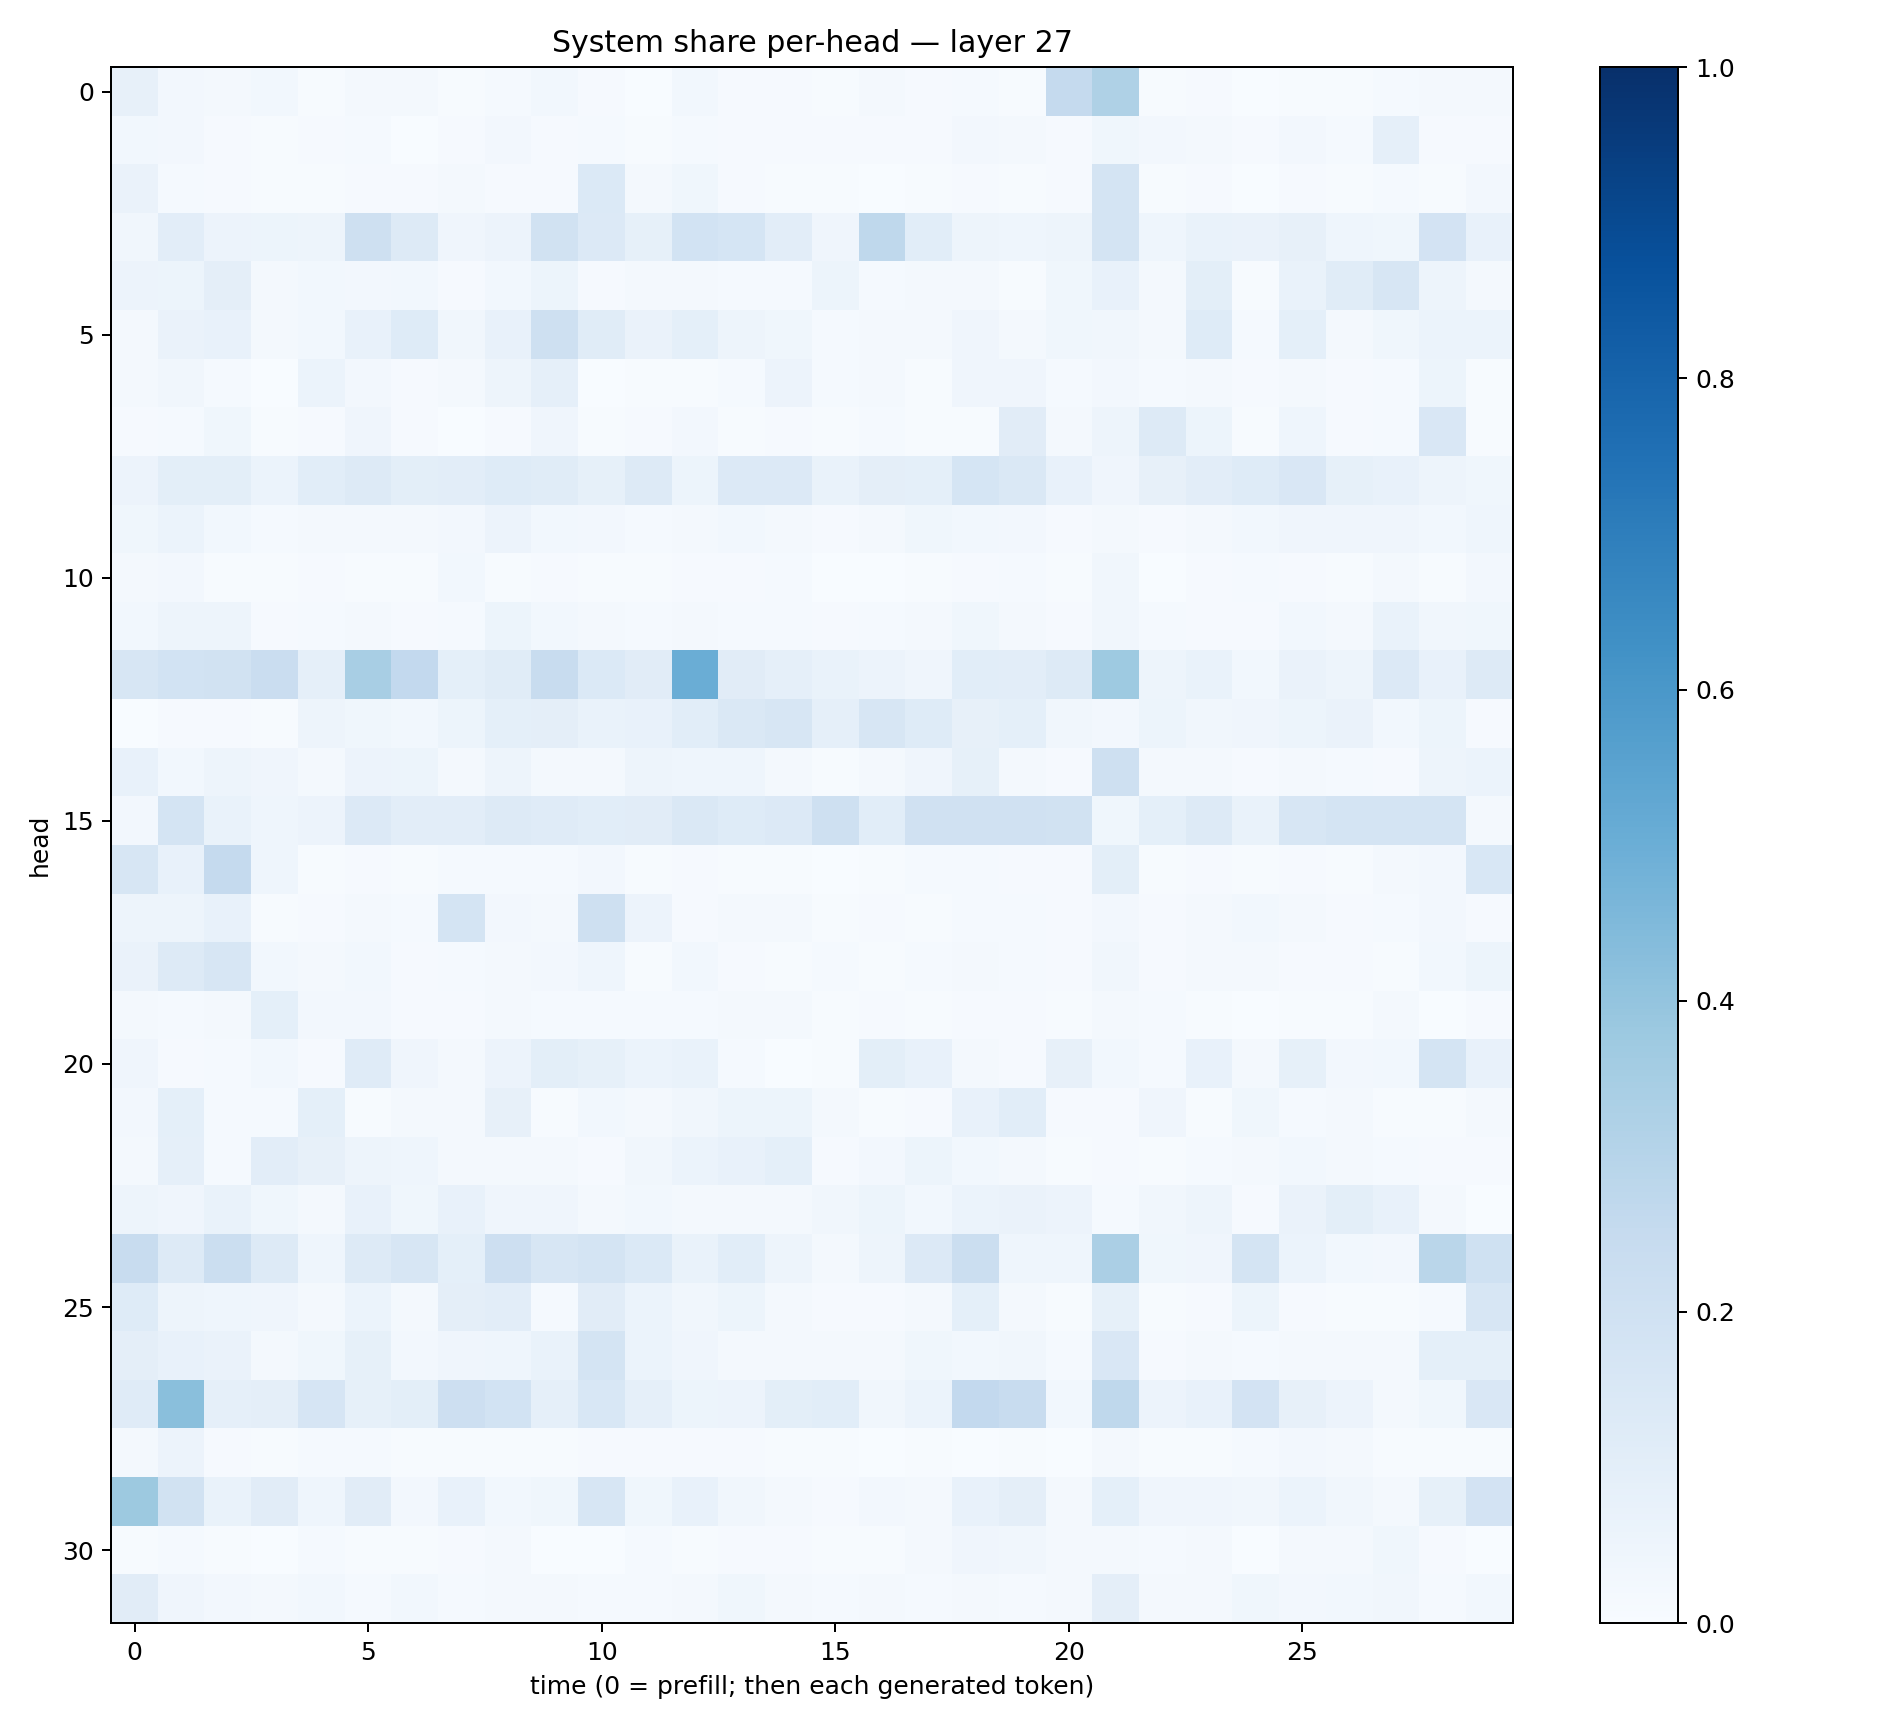

The file beside this chart, header and first rows:
0.080649205, 0.027331786, 0.022224963, 0.029780367, 0.0066627716, 0.016129274, 0.02262848, 0.0060516293, 0.014834975, 0.027935872, 0.008439127, 0.0027027088, 0.027422294, 0.010741091, 0.009957771, 0.007636295, 0.01609079, 0.010684491, 0.015582807, 0.0072196615, 0.2515769, 0.3213544, 0.0063622384, 0.011565597
0.02919, 0.02389, 0.01125, 0.007076, 0.009058, 0.01477, 0.003767, 0.01004, 0.02413, 0.01005, 0.01451, 0.006782, 0.01455, 0.01015, 0.01078, 0.008636, 0.008279, 0.009538, 0.02439, 0.01569, 0.008421, 0.03809, 0.02654, 0.01893
0.0643, 0.01314, 0.009299, 0.007376, 0.003979, 0.00905, 0.01084, 0.02146, 0.009912, 0.01142, 0.1382, 0.01613, 0.03714, 0.009606, 0.007743, 0.005282, 0.003222, 0.006811, 0.01151, 0.006024, 0.01076, 0.178, 0.007708, 0.009195
0.03179, 0.102, 0.05702, 0.0511, 0.04818, 0.2082, 0.1294, 0.03991, 0.0581, 0.1883, 0.135, 0.08361, 0.1874, 0.1695, 0.1019, 0.04213, 0.2705, 0.1072, 0.05001, 0.04304, 0.05034, 0.1729, 0.04542, 0.06809
0.05661, 0.05102, 0.0968, 0.0187, 0.02974, 0.02383, 0.02759, 0.009752, 0.02743, 0.05128, 0.009656, 0.01812, 0.01953, 0.01467, 0.01398, 0.05423, 0.012, 0.01617, 0.01808, 0.007252, 0.03806, 0.07259, 0.02043, 0.1007
0.01638, 0.06533, 0.07532, 0.01828, 0.02762, 0.07069, 0.1243, 0.03265, 0.07158, 0.2062, 0.117, 0.06585, 0.09118, 0.04697, 0.03679, 0.01292, 0.0228, 0.01883, 0.04128, 0.02162, 0.03738, 0.03271, 0.01768, 0.1233
0.01731, 0.03301, 0.01521, 0.003716, 0.05917, 0.02506, 0.01071, 0.01608, 0.04817, 0.08612, 0.003731, 0.006045, 0.004453, 0.01398, 0.05644, 0.01385, 0.01966, 0.007536, 0.03935, 0.04172, 0.01355, 0.0256, 0.01368, 0.02111
0.009232, 0.01472, 0.0353, 0.006289, 0.009179, 0.04005, 0.009787, 0.002024, 0.008965, 0.04156, 0.004028, 0.01125, 0.0273, 0.005395, 0.008754, 0.006093, 0.01262, 0.005828, 0.004177, 0.1108, 0.01689, 0.04994, 0.1307, 0.05202
0.0572, 0.1004, 0.09892, 0.05933, 0.1089, 0.1286, 0.09845, 0.1029, 0.1247, 0.1141, 0.08579, 0.1266, 0.05326, 0.1337, 0.1333, 0.06989, 0.09625, 0.09134, 0.1682, 0.147, 0.07599, 0.0396, 0.0804, 0.1035
0.03831, 0.06169, 0.02748, 0.0151, 0.01799, 0.01986, 0.02129, 0.0264, 0.05853, 0.03073, 0.02491, 0.01292, 0.02036, 0.0292, 0.01865, 0.01131, 0.02204, 0.03528, 0.02779, 0.02636, 0.01103, 0.02191, 0.01161, 0.02212
0.01576, 0.02472, 0.006676, 0.004852, 0.009109, 0.005259, 0.005957, 0.0299, 0.007139, 0.008454, 0.007459, 0.004108, 0.009424, 0.01091, 0.01335, 0.003472, 0.003698, 0.00552, 0.008527, 0.01321, 0.004856, 0.03425, 0.003516, 0.01032
0.02909, 0.05073, 0.04877, 0.008066, 0.01193, 0.02194, 0.01129, 0.01492, 0.05132, 0.03091, 0.02284, 0.01215, 0.0161, 0.01358, 0.01419, 0.01172, 0.013, 0.01955, 0.03574, 0.01634, 0.0114, 0.03229, 0.01384, 0.01157
0.1637, 0.1874, 0.1917, 0.2283, 0.08839, 0.3407, 0.2612, 0.09111, 0.1159, 0.2375, 0.1403, 0.113, 0.5004, 0.1122, 0.08866, 0.0672, 0.05743, 0.0425, 0.1069, 0.1032, 0.13, 0.3712, 0.04814, 0.06657
0.002211, 0.008974, 0.00815, 0.007244, 0.04779, 0.03801, 0.02853, 0.05381, 0.09341, 0.09757, 0.06767, 0.07554, 0.1057, 0.1423, 0.1579, 0.0869, 0.1591, 0.1227, 0.08047, 0.09069, 0.03274, 0.02412, 0.05459, 0.03376
0.07159, 0.03057, 0.0474, 0.03957, 0.02143, 0.05667, 0.0543, 0.01635, 0.04827, 0.02076, 0.01632, 0.04791, 0.0443, 0.04475, 0.01763, 0.006002, 0.01827, 0.04071, 0.08431, 0.01787, 0.01141, 0.2042, 0.01762, 0.01595
0.02354, 0.1774, 0.06798, 0.04497, 0.05486, 0.1363, 0.1021, 0.1047, 0.1317, 0.1175, 0.108, 0.1129, 0.1443, 0.1234, 0.1357, 0.2064, 0.1079, 0.1978, 0.1972, 0.1984, 0.1944, 0.03783, 0.09359, 0.1313
0.1638, 0.07752, 0.2525, 0.04422, 0.007742, 0.0108, 0.006245, 0.01273, 0.01448, 0.01533, 0.02683, 0.007215, 0.008026, 0.004705, 0.004043, 0.001866, 0.005379, 0.01355, 0.01188, 0.01018, 0.0108, 0.1015, 0.007401, 0.008239
0.04761, 0.04992, 0.07033, 0.007723, 0.01026, 0.02278, 0.01294, 0.1789, 0.02569, 0.02002, 0.2055, 0.05489, 0.00804, 0.02307, 0.01578, 0.005718, 0.008867, 0.005383, 0.01204, 0.01338, 0.01073, 0.02359, 0.008243, 0.0166
0.06398, 0.1276, 0.1592, 0.02886, 0.02011, 0.02973, 0.0116, 0.0147, 0.01759, 0.02715, 0.04618, 0.007433, 0.02777, 0.01135, 0.007577, 0.01189, 0.00706, 0.01444, 0.02025, 0.0137, 0.01065, 0.03257, 0.008381, 0.0225
0.01775, 0.01357, 0.01787, 0.09087, 0.02623, 0.02529, 0.00861, 0.008344, 0.01634, 0.01185, 0.01257, 0.01236, 0.01228, 0.01656, 0.01684, 0.005892, 0.009211, 0.004467, 0.009102, 0.008604, 0.005869, 0.02219, 0.01391, 0.00489
0.04031, 0.0104, 0.01546, 0.02785, 0.0104, 0.1189, 0.03942, 0.02233, 0.05498, 0.1013, 0.08491, 0.06109, 0.06747, 0.01386, 0.00363, 0.004065, 0.09831, 0.07768, 0.01845, 0.009939, 0.08167, 0.02848, 0.01409, 0.07092
0.02534, 0.0926, 0.01266, 0.0146, 0.09264, 0.005934, 0.01662, 0.01669, 0.07941, 0.005323, 0.02865, 0.02238, 0.03268, 0.05278, 0.0543, 0.01722, 0.005651, 0.008403, 0.07342, 0.1058, 0.01047, 0.008607, 0.04267, 0.005902
0.01681, 0.08938, 0.01242, 0.1025, 0.07929, 0.04885, 0.04421, 0.01595, 0.01928, 0.01882, 0.01066, 0.03347, 0.05866, 0.07309, 0.09162, 0.009484, 0.025, 0.05326, 0.02917, 0.01612, 0.005233, 0.01014, 0.005085, 0.01312
0.04765, 0.03924, 0.0688, 0.03871, 0.01967, 0.07357, 0.03742, 0.07335, 0.04276, 0.04102, 0.01798, 0.02949, 0.0171, 0.01608, 0.01915, 0.03411, 0.05252, 0.03096, 0.06073, 0.06313, 0.05673, 0.01297, 0.03192, 0.04798
0.2396, 0.1262, 0.2235, 0.1309, 0.04509, 0.1254, 0.1606, 0.09204, 0.2139, 0.1601, 0.1768, 0.1389, 0.06991, 0.1065, 0.04821, 0.02015, 0.04869, 0.1354, 0.2212, 0.04508, 0.04601, 0.334, 0.03851, 0.04027
0.122, 0.04778, 0.04346, 0.04113, 0.02053, 0.062, 0.02045, 0.09426, 0.1035, 0.01459, 0.1109, 0.06173, 0.03203, 0.05195, 0.01898, 0.008836, 0.008989, 0.01743, 0.09278, 0.01785, 0.00647, 0.08502, 0.004079, 0.009292
0.09455, 0.07328, 0.0662, 0.02343, 0.03541, 0.08482, 0.02438, 0.04066, 0.0453, 0.06647, 0.1737, 0.0623, 0.03925, 0.01779, 0.01876, 0.02077, 0.02223, 0.03567, 0.02922, 0.03334, 0.01299, 0.1491, 0.0109, 0.01835
0.1201, 0.424, 0.08713, 0.09665, 0.165, 0.08306, 0.0986, 0.2147, 0.1853, 0.08754, 0.1559, 0.0889, 0.0536, 0.05723, 0.1015, 0.1077, 0.03139, 0.05963, 0.2613, 0.2402, 0.02983, 0.2716, 0.05664, 0.07185
0.01583, 0.05835, 0.008642, 0.005883, 0.01202, 0.01335, 0.004557, 0.007204, 0.006539, 0.005335, 0.009564, 0.008294, 0.00841, 0.0113, 0.007811, 0.004225, 0.002016, 0.005199, 0.003856, 0.006251, 0.001731, 0.01651, 0.005174, 0.005544
0.3782, 0.1918, 0.06981, 0.1105, 0.0451, 0.1121, 0.02542, 0.07325, 0.0299, 0.03885, 0.1571, 0.03725, 0.07188, 0.03266, 0.02099, 0.01047, 0.02644, 0.01705, 0.07244, 0.09728, 0.02234, 0.09032, 0.04274, 0.04033
0.004381, 0.0151, 0.006827, 0.003837, 0.01267, 0.007618, 0.005296, 0.008178, 0.01848, 0.002138, 0.003789, 0.0127, 0.007524, 0.00795, 0.008821, 0.004262, 0.006189, 0.01603, 0.04081, 0.03303, 0.02065, 0.02014, 0.01382, 0.01976
0.1133, 0.04141, 0.02619, 0.01928, 0.03101, 0.01476, 0.02877, 0.01543, 0.02062, 0.01938, 0.01423, 0.01514, 0.01861, 0.03528, 0.0216, 0.01186, 0.02028, 0.01391, 0.01899, 0.01266, 0.0227, 0.09699, 0.01574, 0.01762
